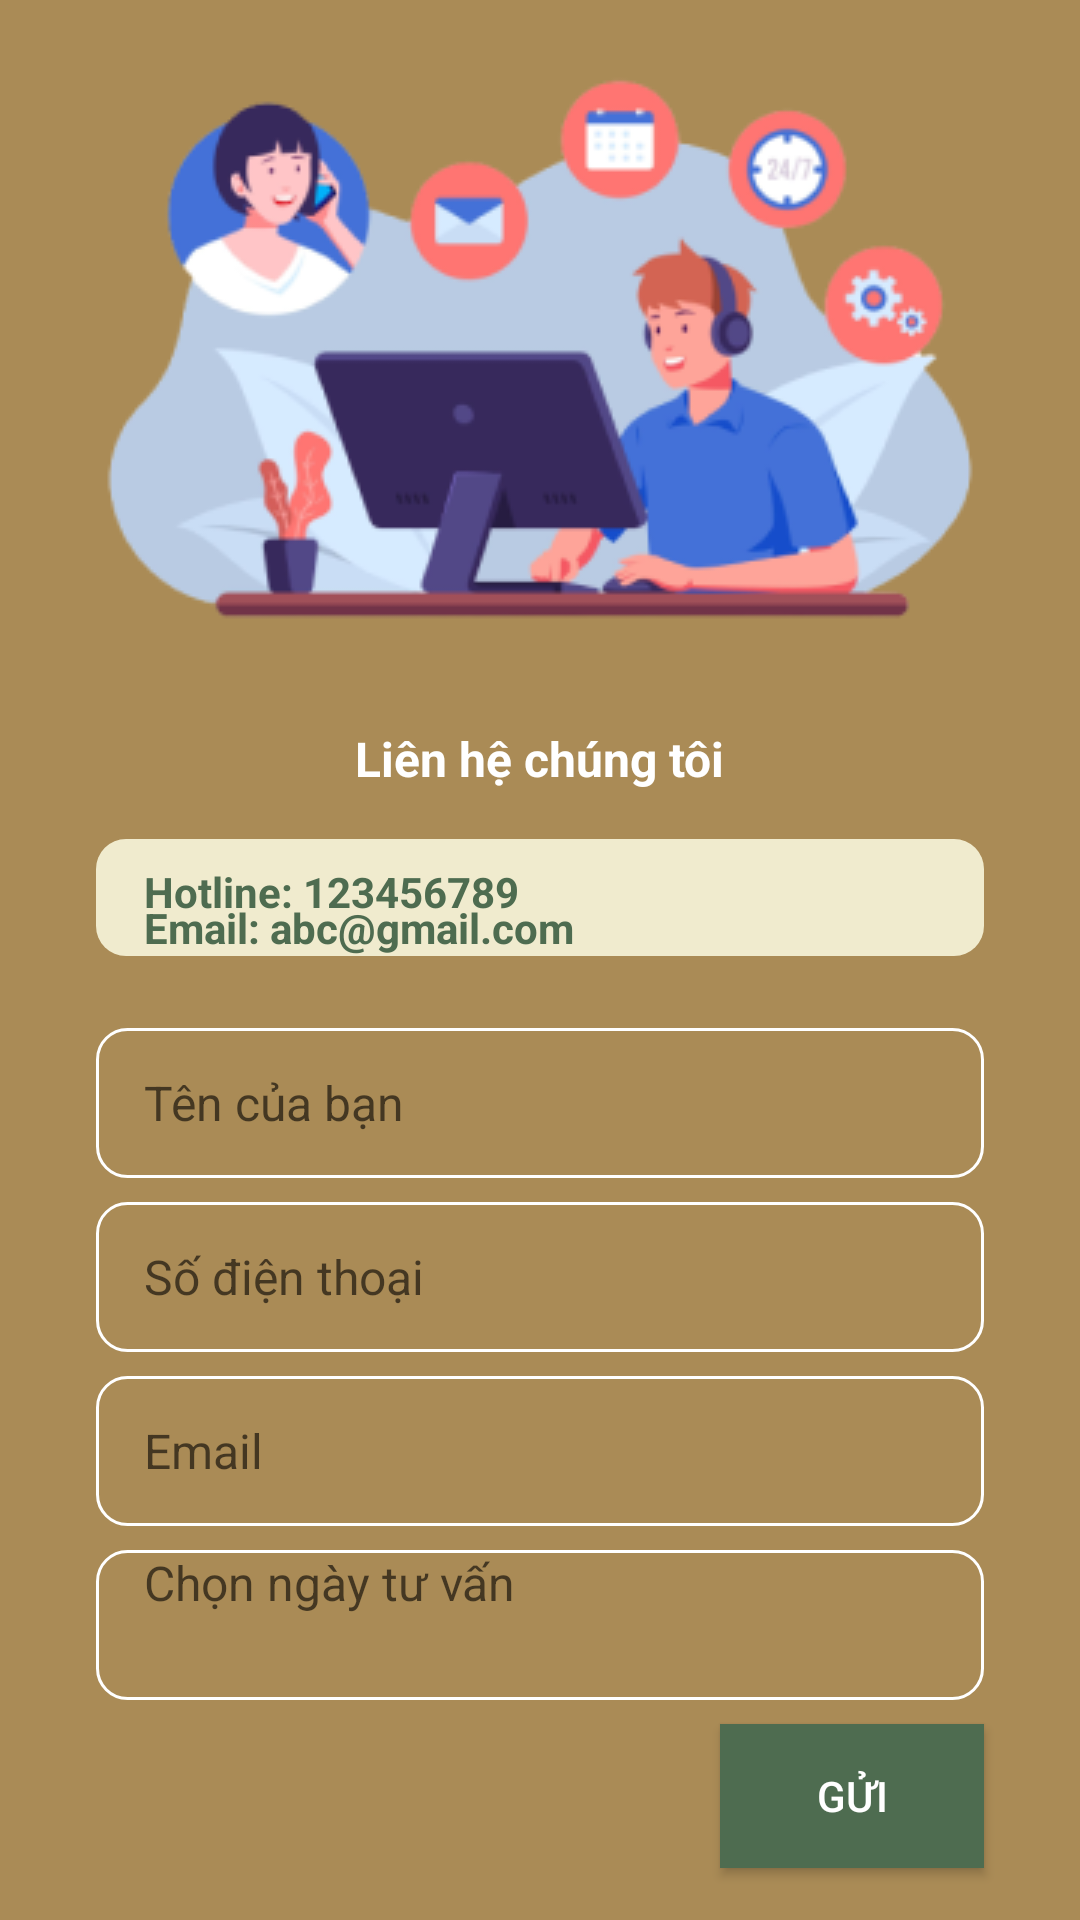

Android layout source for this screen:
<!-- AndroidManifest.xml: application theme Theme.Wedding -->
<!-- res/layout/fragment_contact.xml -->
<?xml version="1.0" encoding="utf-8"?>
<FrameLayout xmlns:android="http://schemas.android.com/apk/res/android"
    xmlns:app="http://schemas.android.com/apk/res-auto"
    xmlns:tools="http://schemas.android.com/tools"
    android:layout_width="match_parent"
    android:layout_height="match_parent"
    android:background="#AA8B56">

    <androidx.constraintlayout.widget.ConstraintLayout
        android:layout_width="match_parent"
        android:layout_height="match_parent"
        android:background="#00FAF6F6">

        <ImageView
            android:id="@+id/imageView"
            android:layout_width="wrap_content"
            android:layout_height="wrap_content"
            app:layout_constraintEnd_toEndOf="parent"
            app:layout_constraintStart_toStartOf="parent"
            app:layout_constraintTop_toTopOf="parent"
            app:srcCompat="@drawable/img_lienhe" />

        <TextView
            android:id="@+id/textView7"
            android:layout_width="wrap_content"
            android:layout_height="wrap_content"
            android:layout_marginTop="8dp"
            android:text="Liên hệ chúng tôi"
            android:textColor="@color/white"
            android:textSize="16dp"
            android:textStyle="bold"
            app:layout_constraintEnd_toEndOf="parent"
            app:layout_constraintStart_toStartOf="parent"
            app:layout_constraintTop_toBottomOf="@+id/imageView" />

            <androidx.constraintlayout.widget.ConstraintLayout
                android:id="@+id/constraintLayout"
                android:layout_width="match_parent"
                android:layout_marginTop="16dp"
                android:layout_marginHorizontal="32dp"
                android:layout_height="wrap_content"
                app:layout_constraintTop_toBottomOf="@+id/textView7"
                android:background="@drawable/bg_lienhe">

                <ImageView
                    android:id="@+id/imageView6"
                    android:layout_width="wrap_content"
                    android:layout_height="wrap_content"
                    android:layout_marginStart="8dp"
                    android:layout_marginTop="8dp"
                    app:layout_constraintStart_toStartOf="parent"
                    app:layout_constraintTop_toTopOf="parent"
                    app:srcCompat="@drawable/ic_baseline_local_phone_24" />

                <ImageView
                    android:id="@+id/imageView7"
                    android:layout_width="wrap_content"
                    android:layout_height="wrap_content"
                    android:layout_marginStart="8dp"
                    android:layout_marginTop="8dp"
                    app:layout_constraintBottom_toBottomOf="parent"
                    android:layout_marginBottom="8dp"
                    app:layout_constraintStart_toStartOf="parent"
                    app:layout_constraintTop_toBottomOf="@+id/imageView6"
                    app:srcCompat="@drawable/ic_baseline_email_24" />

                <TextView
                    android:id="@+id/textView11"
                    android:layout_width="wrap_content"
                    android:layout_height="wrap_content"
                    android:layout_marginStart="8dp"
                    android:text="Hotline: 123456789"
                    android:textColor="#4E6C50"
                    android:textSize="14dp"
                    android:textStyle="bold"
                    app:layout_constraintStart_toEndOf="@+id/imageView6"
                    app:layout_constraintTop_toTopOf="@+id/imageView6" />

                <TextView
                    android:id="@+id/textView12"
                    android:layout_width="wrap_content"
                    android:layout_height="wrap_content"
                    android:layout_marginStart="8dp"
                    android:layout_marginTop="12dp"
                    android:text="Email: abc@gmail.com"
                    android:textColor="#4E6C50"
                    android:textSize="14dp"
                    android:textStyle="bold"
                    app:layout_constraintStart_toEndOf="@+id/imageView7"
                    app:layout_constraintTop_toBottomOf="@+id/imageView6" />
            </androidx.constraintlayout.widget.ConstraintLayout>

        <TextView
            android:id="@+id/textView14"
            android:layout_width="wrap_content"
            android:layout_height="wrap_content"
            android:layout_marginTop="8dp"
            android:text="Câu hỏi mong muốn của bạn"
            android:visibility="gone"
            app:layout_constraintStart_toStartOf="@+id/constraintLayout"
            app:layout_constraintTop_toBottomOf="@+id/constraintLayout" />

        <EditText
            android:id="@+id/edt_name"
            android:layout_width="match_parent"
            android:layout_height="wrap_content"
            android:layout_marginHorizontal="32dp"
            android:layout_marginTop="24dp"
            android:hint="Tên của bạn"
            android:textColor="@color/white"
            android:textSize="16dp"
            android:paddingStart="16dp"
            android:background="@drawable/bg_edtlienhe"
            app:layout_constraintEnd_toEndOf="parent"
            app:layout_constraintStart_toStartOf="parent"
            app:layout_constraintTop_toBottomOf="@+id/textView14"/>

        <EditText
            android:id="@+id/edt_sdt"
            android:layout_width="match_parent"
            android:layout_height="wrap_content"
            android:layout_marginHorizontal="32dp"
            android:layout_marginTop="8dp"
            android:hint="Số điện thoại"
            android:textColor="@color/white"
            android:textSize="16dp"
            android:paddingStart="16dp"
            android:background="@drawable/bg_edtlienhe"
            app:layout_constraintEnd_toEndOf="parent"
            app:layout_constraintStart_toStartOf="parent"
            app:layout_constraintTop_toBottomOf="@+id/edt_name"/>

        <EditText
            android:id="@+id/edt_email"
            android:layout_width="match_parent"
            android:layout_height="wrap_content"
            android:layout_marginHorizontal="32dp"
            android:layout_marginTop="8dp"
            android:hint="Email"
            android:textColor="@color/white"
            android:textSize="16dp"
            android:paddingStart="16dp"
            android:background="@drawable/bg_edtlienhe"
            app:layout_constraintEnd_toEndOf="parent"
            app:layout_constraintStart_toStartOf="parent"
            app:layout_constraintTop_toBottomOf="@+id/edt_sdt"/>

        <TextView
            android:id="@+id/edt_tuvan"
            android:layout_width="match_parent"
            android:layout_height="wrap_content"
            android:layout_marginHorizontal="32dp"
            android:layout_marginTop="8dp"
            android:hint="Chọn ngày tư vấn"
            android:textColor="@color/white"
            android:textSize="16dp"
            android:paddingStart="16dp"
            android:background="@drawable/bg_edtlienhe"
            app:layout_constraintEnd_toEndOf="parent"
            app:layout_constraintStart_toStartOf="parent"
            app:layout_constraintTop_toBottomOf="@+id/edt_email"/>

        <androidx.appcompat.widget.AppCompatButton
            android:id="@+id/btnSubmit"
            android:layout_width="wrap_content"
            android:layout_height="wrap_content"
            android:layout_marginTop="8dp"
            android:textColor="@color/white"
            android:text="Gửi"
            android:background="#4E6C50"
            app:layout_constraintEnd_toEndOf="@+id/edt_tuvan"
            app:layout_constraintTop_toBottomOf="@+id/edt_tuvan" />
    </androidx.constraintlayout.widget.ConstraintLayout>

</FrameLayout>
<!-- resources referenced by this layout -->
<resources>
  <color name="white">#FFFFFFFF</color>
  <!-- drawable bg_edtlienhe (drawable) -->
  <?xml version="1.0" encoding="utf-8"?>
  <shape xmlns:android="http://schemas.android.com/apk/res/android">
  <size android:width="300dp"
      android:height="50dp"/>
      <corners android:radius="10dp"/>
      <stroke android:width="1dp"
          android:color="@color/white"/>
  </shape>
  <!-- drawable bg_lienhe (drawable) -->
  <?xml version="1.0" encoding="utf-8"?>
  <shape xmlns:android="http://schemas.android.com/apk/res/android">
  <solid android:color="#F0EBCE"/>
      <size android:width="324dp"
          android:height="80dp"/>
      <corners android:radius="10dp"/>
  </shape>
  <!-- drawable img_lienhe: png bitmap (drawable, 39553 bytes) -->
  <style name="Theme.Wedding" parent="Theme.MaterialComponents.DayNight.NoActionBar">
          
          <item name="colorPrimary">@color/purple_500</item>
          <item name="colorPrimaryVariant">@color/purple_700</item>
          <item name="colorOnPrimary">@color/white</item>
          
          <item name="colorSecondary">@color/teal_200</item>
          <item name="colorSecondaryVariant">@color/teal_700</item>
          <item name="colorOnSecondary">@color/black</item>
          
          <item name="android:statusBarColor" tools:targetApi="l">?attr/colorPrimaryVariant</item>
          
      </style>
  <color name="purple_500">#FF6200EE</color>
  <color name="purple_700">#FF3700B3</color>
  <color name="teal_200">#FF03DAC5</color>
  <color name="teal_700">#FF018786</color>
  <color name="black">#FF000000</color>
</resources>
